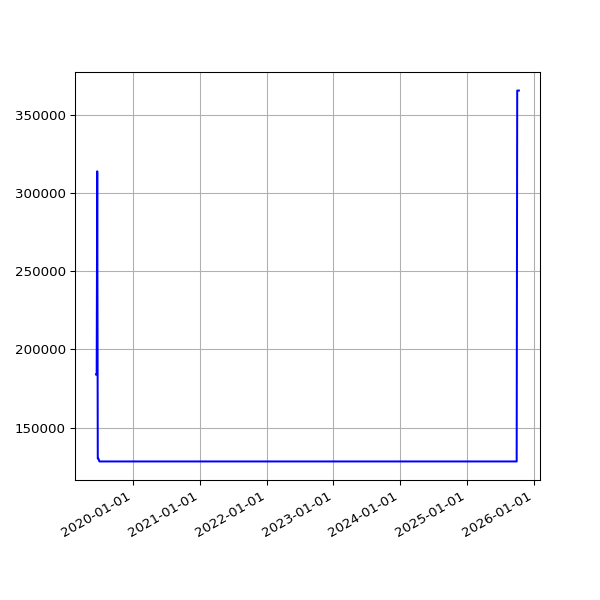

Source data for this figure (header and first rows):
date, value
2019-06-13 07:03:22 +0100, 183980
2019-06-16 06:39:01 +0100, 183980
2019-06-19 06:09:05 +0100, 314049
2019-06-22 06:26:55 +0100, 130210
2019-06-25 06:11:17 +0100, 130210
2019-07-01 06:48:57 +0100, 128311
2019-07-04 07:07:36 +0100, 128311
2019-07-07 06:57:19 +0100, 128311
2019-07-10 06:59:56 +0100, 128311
2019-07-13 07:03:15 +0100, 128311
2019-07-16 06:54:44 +0100, 128311
2019-07-19 07:03:46 +0100, 128311
2019-07-22 07:26:34 +0100, 128311
2019-07-25 07:25:18 +0100, 128311
2019-07-28 08:06:14 +0100, 128311
2019-07-31 06:33:09 +0100, 128311
2019-08-01 07:04:31 +0100, 128311
2019-08-02 06:25:51 +0100, 128311
2019-08-03 06:23:45 +0100, 128311
2019-08-04 07:18:53 +0100, 128311
2019-08-05 06:13:25 +0100, 128311
2019-08-06 06:32:26 +0100, 128311
2019-08-07 06:38:59 +0100, 128311
2019-08-08 07:16:43 +0100, 128311
2019-08-09 06:20:39 +0100, 128311
2019-08-10 06:22:40 +0100, 128311
2019-08-11 07:18:29 +0100, 128311
2019-08-12 06:37:47 +0100, 128311
2019-08-13 08:02:12 +0100, 128311
2019-08-14 07:07:20 +0100, 128311
2019-08-15 06:48:04 +0100, 128311
2019-08-16 07:13:46 +0100, 128311
2019-08-17 06:01:35 +0100, 128311
2019-08-18 06:19:27 +0100, 128311
2019-08-19 07:12:43 +0100, 128311
2019-08-20 06:47:37 +0100, 128311
2019-08-21 06:59:05 +0100, 128311
2019-08-22 06:43:16 +0100, 128311
2019-08-23 06:29:29 +0100, 128311
2019-08-24 07:02:29 +0100, 128311
2019-08-25 07:23:01 +0100, 128311
2019-08-26 06:38:40 +0100, 128311
2019-08-27 06:06:19 +0100, 128311
2019-08-28 06:24:25 +0100, 128311
2019-08-29 06:18:33 +0100, 128311
2019-08-30 06:57:00 +0100, 128311
2019-08-31 07:21:42 +0100, 128311
2019-09-01 06:49:29 +0100, 128311
2019-09-02 07:51:11 +0100, 128311
2019-09-03 07:29:39 +0100, 128311
2019-09-04 06:17:51 +0100, 128311
2019-09-05 06:54:14 +0100, 128311
2019-09-06 07:45:40 +0100, 128311
2019-09-07 07:11:51 +0100, 128311
2019-09-08 07:03:55 +0100, 128311
2019-09-09 07:14:57 +0100, 128311
2019-09-10 06:46:30 +0100, 128311
2019-09-11 08:54:56 +0100, 128311
2019-09-12 05:58:56 +0100, 128311
2019-09-13 07:46:46 +0100, 128311
... 1,733 more rows
